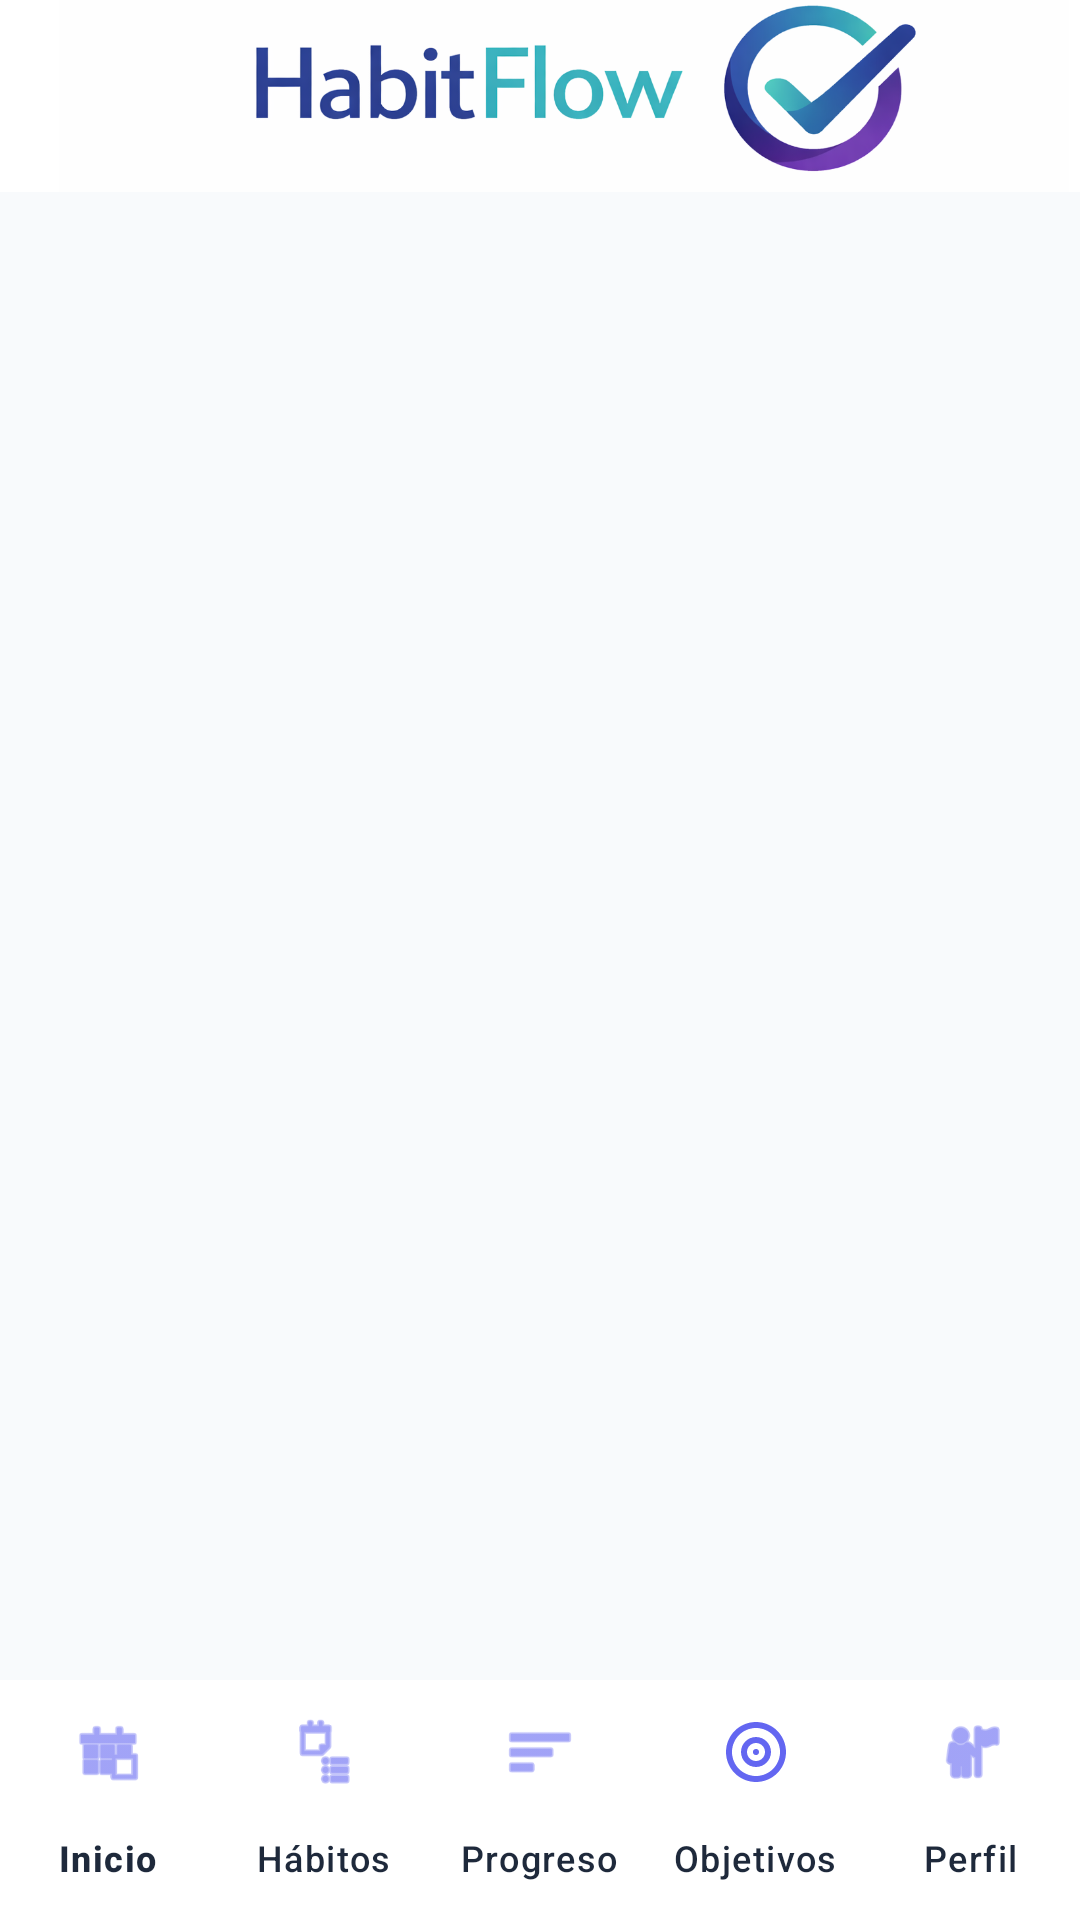

This screen was rendered from an Android layout file. Write that file and the resources it references.
<!-- AndroidManifest.xml: application theme Theme.Gestionhabitos -->
<!-- res/layout/activity_main.xml -->
<?xml version="1.0" encoding="utf-8"?>
<androidx.constraintlayout.widget.ConstraintLayout
xmlns:android="http://schemas.android.com/apk/res/android"
xmlns:app="http://schemas.android.com/apk/res-auto"
xmlns:tools="http://schemas.android.com/tools"
android:id="@+id/main"
android:layout_width="match_parent"
android:layout_height="match_parent"
android:background="@color/background_light"
tools:context=".MainActivity">

<com.google.android.material.appbar.AppBarLayout
    android:id="@+id/appBarLayout"
    android:layout_width="match_parent"
    android:layout_height="wrap_content"
    app:elevation="0dp"
    app:layout_constraintTop_toTopOf="parent">

    <com.google.android.material.appbar.MaterialToolbar
        android:id="@+id/topAppBar"
        android:layout_width="match_parent"
        android:layout_height="?attr/actionBarSize"
        android:background="@color/surface_white"
        app:title="HabitFlow"
        app:titleCentered="true"
        app:titleTextColor="@color/text_primary"
        app:logo="@drawable/habitflow"
        app:logoScaleType="centerInside" />

</com.google.android.material.appbar.AppBarLayout>


<androidx.viewpager2.widget.ViewPager2
    android:id="@+id/viewPager"
    android:layout_width="0dp"
    android:layout_height="0dp"
    app:layout_constraintTop_toBottomOf="@id/appBarLayout"
    app:layout_constraintBottom_toTopOf="@id/bottom_navigation"
    app:layout_constraintStart_toStartOf="parent"
    app:layout_constraintEnd_toEndOf="parent" />


<androidx.fragment.app.FragmentContainerView
    android:id="@+id/nav_host_fragment"
    android:name="androidx.navigation.fragment.NavHostFragment"
    android:layout_width="0dp"
    android:layout_height="0dp"
    android:visibility="gone"
    app:defaultNavHost="true"
    app:navGraph="@navigation/nav_graph"
    app:layout_constraintTop_toBottomOf="@id/appBarLayout"
    app:layout_constraintBottom_toTopOf="@id/bottom_navigation"
    app:layout_constraintStart_toStartOf="parent"
    app:layout_constraintEnd_toEndOf="parent" />

<com.google.android.material.bottomnavigation.BottomNavigationView
    android:id="@+id/bottom_navigation"
    android:layout_width="match_parent"
    android:layout_height="wrap_content"
    android:background="@color/surface_white"
    app:elevation="16dp"
    app:itemIconTint="@color/primary"
    app:itemTextColor="@color/text_primary"
    app:labelVisibilityMode="labeled"
    app:menu="@menu/bottom_nav_menu"
    app:layout_constraintBottom_toBottomOf="parent"
    app:layout_constraintStart_toStartOf="parent"
    app:layout_constraintEnd_toEndOf="parent" />

</androidx.constraintlayout.widget.ConstraintLayout>
<!-- resources referenced by this layout -->
<resources>
  <color name="background_light">#F8FAFC</color>
  <color name="primary">#6366F1</color>
  <color name="surface_white">#FFFFFF</color>
  <color name="text_primary">#1E293B</color>
  <!-- drawable habitflow: png bitmap (drawable, 114036 bytes) -->
  <style name="Theme.Gestionhabitos" parent="Base.Theme.Gestionhabitos" />
  <style name="Base.Theme.Gestionhabitos" parent="Theme.Material3.DayNight.NoActionBar">
          
          
      </style>
</resources>
